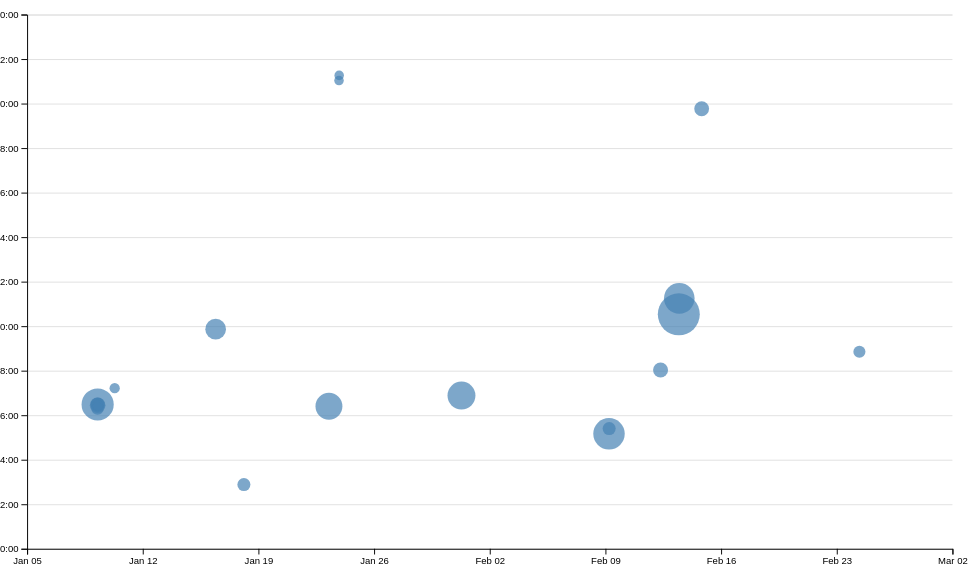
D3 v7 page, settled after 480 driven frames (8 s of simulated time); the page loaded 1 data file(s).


// ── ../global.js
console.log('IT’S ALIVE!');

function $$(selector, context = document) {
  return Array.from(context.querySelectorAll(selector));
}

// const navLinks = $$('nav a');

// let currentLink = navLinks.find(
//     (a) => a.host === location.host && a.pathname === location.pathname
// );

// currentLink?.classList.add('current');

const ARE_WE_HOME = document.documentElement.classList.contains('home');


let pages = [
    { url: '', title: 'Home' },
    { url: 'projects/', title: 'Projects' },
    { url: 'resume/', title: 'Resume' },
    { url: 'contact/', title: 'Contact' },
    { url: 'meta/', title: 'Meta' },
    { url: 'https://github.com/nisharonn/', title: 'Github' }
];

let nav = document.createElement('nav');
document.body.prepend(nav)

for (let p of pages) {
    let url = p.url;
    let title = p.title;
    url = !ARE_WE_HOME && !url.startsWith('http') ? '../' + url : url;

    let a = document.createElement('a');
    a.href = url;
    a.textContent = title;
    nav.append(a)

    if (a.host === location.host && a.pathname === location.pathname) {
        a.classList.add('current');
    }
    if (a.host != location.host) {
        a.target = '_blank';
    }

}

document.body.insertAdjacentHTML(
    'afterbegin',
    `
      <label class="color-scheme">
          Theme:
          <select>
            <option value='light dark'> Automatic (${matchMedia("(prefers-color-scheme: dark)").matches ? 'Dark' : 'Light'}) </option>
            <option value='light'>Light</option>
            <option value='dark'>Dark</option>
          </select>
      </label>
    `
);

let select = document.querySelector('select'); 

select.addEventListener('input', function (event) {
    console.log('color scheme changed to', event.target.value);
    document.documentElement.style.setProperty('color-scheme', event.target.value);
    localStorage.colorScheme = event.target.value;
});

if ('colorScheme' in localStorage) {
    document.documentElement.style.setProperty('color-scheme', localStorage.colorScheme);
    select.value = localStorage.colorScheme;

    
}

let form = document.querySelector('form');

form?.addEventListener('submit', function (event) {
    event.preventDefault();

    let data = new FormData(form);
    let url = form.action + '?';

    for (let [name, value] of data) {

        name = encodeURIComponent(name);
        value = encodeURIComponent(value);

        url += `${name}=${value}&`;
        console.log(name, value);
    }

    location.href = url;
});

export async function fetchJSON(url) {
    try {
        // Fetch the JSON file from the given URL
        const response = await fetch(url);

        if (!response.ok) {
            throw new Error(`Failed to fetch projects: ${response.statusText}`);
        }

        console.log(response)

        const data = await response.json();
        return data; 


    } catch (error) {
        console.error('Error fetching or parsing JSON data:', error);
    }
}

export function renderProjects(projects, containerElement, headingLevel = 'h2') {
    if (!containerElement || !(containerElement instanceof HTMLElement)) {
        console.error("Invalid container element provided.");
        return;
    }

    const currentPage = window.location.pathname;

    let imageBasePath = './images/'; 

    if (currentPage.includes('projects')) {
        imageBasePath = '../images/';
    }


    //validate headingLevel parameter
    const validHeadingLevels = ['h1', 'h2', 'h3', 'h4', 'h5', 'h6'];
    if (!validHeadingLevels.includes(headingLevel)) {
        console.warn(`Invalid heading level "${headingLevel}". Defaulting to "h2".`);
        headingLevel = 'h2';
    }

    const projectTitleElement = document.querySelector('.projects-title');if (projectTitleElement) {
    const projectCountText = projects.length === 1 ? '1 Project' : `${projects.length} Projects`;
    projectTitleElement.textContent = projectCountText;
}


    if (projects.length === 0) {
        containerElement.innerHTML = "<p>No projects available.</p>";
        return;
    }

    projects.forEach(project => {
        const article = document.createElement('article');
        article.classList.add('project');

        const title = project.title || "Untitled Project";
        const image = project.image ? imageBasePath + project.image : imageBasePath + 'placeholder.jpg'; 
        const description = project.description || "No description available.";
        const year = project.year || "Year unknown";
        const url = project.url; 

        const titleHTML = url
        ? `<a href="${url}" class="project-link" target="_blank" rel="noopener noreferrer">${title}</a>`
        : title;

        article.innerHTML = `
            <${headingLevel} class="project-title">${titleHTML}</${headingLevel}>
            <img src="${image}" alt="${title}">
            <div class="project-details">
                <p class="project-description">${description}</p>
                <p class="project-year">${year}</p>
            </div>
        `;

        containerElement.appendChild(article);

    });
}

export async function fetchGitHubData(username) {
    return fetchJSON(`https://api.github.com/users/${username}`);

}
// ── main.js
let data = [];

async function loadData() {
    data = await d3.csv('loc.csv', (row) => ({
        ...row,
        line: Number(row.line), // or just +row.line
        depth: Number(row.depth),
        length: Number(row.length),
        date: new Date(row.date + 'T00:00' + row.timezone),
        datetime: new Date(row.datetime),
    }));

    displayStats();
}

let commits = [];

function processCommits() {
    commits = d3
      .groups(data, (d) => d.commit)
      .map(([commit, lines]) => {
        let first = lines[0];
        let { author, date, time, timezone, datetime } = first;
        let ret = {
          id: commit,
          url: 'https://github.com/vis-society/lab-7/commit/' + commit,
          author,
          date,
          time,
          timezone,
          datetime,
          hourFrac: datetime.getHours() + datetime.getMinutes() / 60,
          totalLines: lines.length,
        };
  
        Object.defineProperty(ret, 'lines', {
          value: lines,
            writable: true,     
            configurable: true, 
            enumerable: false
        });
  
        return ret;
      });
  }

function displayStats() {

    processCommits();

    const dl = d3.select('.stats').append('dl');

    dl.append('dt').html('Total <abbr title="Lines of code">LOC</abbr>');
    dl.append('dd').text(data.length);

    dl.append('dt').text('Total commits');
    dl.append('dd').text(commits.length);

    dl.append('dt').text('Total files');
    dl.append('dd').text(d3.group(data, d => d.file).size);


    // most active day of the week
    const workByDay = d3.rollups(
        data,
        (v) => v.length,
        (d) => {
            const day = new Date(d.datetime).getDay();
            return ['Sun', 'Mon', 'Tue', 'Wed', 'Thu', 'Fri', 'Sat'][day];
        }
    );
    const maxDay = d3.greatest(workByDay, (d) => d[1])?.[0];

    dl.append('dt').text('Most Active Day');
    dl.append('dd').text(maxDay);


    // most active hour
    const workByPeriod = d3.rollups(
        data,
        (v) => v.length,
        (d) => {
            const hours = new Date(d.datetime).getHours();
            const period = hours >= 12 ? "PM" : "AM";
            const hour12 = hours % 12 || 12;
            return `${hour12} ${period}`; 
        }
    );
    
    const maxPeriod = d3.greatest(workByPeriod, (d) => d[1])?.[0];

    dl.append('dt').text('Most Active Hour');
    dl.append('dd').text(maxPeriod);

}

// visualizing time and day of commits on a scatterplot
let xScale = null;
let yScale = null;

function createScatterplot() {

    const sortedCommits = d3.sort(commits, (d) => -d.totalLines);

    const width = 1000;
    const height = 600;
    const margin = { top: 10, right: 10, bottom: 30, left: 20 };
    
    const svg = d3
      .select('#chart')
      .append('svg')
      .attr('viewBox', `0 0 ${width} ${height}`)
      .style('overflow', 'visible');
    
    xScale = d3
      .scaleTime()
      .domain(d3.extent(commits, (d) => d.datetime))
      .range([0, width])
      .nice();
    
    yScale = d3.scaleLinear().domain([0, 24]).range([height, 0]);

    const usableArea = {
        top: margin.top,
        right: width - margin.right,
        bottom: height - margin.bottom,
        left: margin.left,
        width: width - margin.left - margin.right,
        height: height - margin.top - margin.bottom,
      };
      
    xScale.range([usableArea.left, usableArea.right]);
    yScale.range([usableArea.bottom, usableArea.top]);

    const gridlines = svg
      .append('g')
      .attr('class', 'gridlines')
      .attr('transform', `translate(${usableArea.left}, 0)`);

    gridlines.call(d3.axisLeft(yScale).tickFormat('').tickSize(-usableArea.width));

    const xAxis = d3.axisBottom(xScale);
    const yAxis = d3
      .axisLeft(yScale)
      .tickFormat((d) => String(d % 24).padStart(2, '0') + ':00');

    svg
      .append('g')
      .attr('transform', `translate(0, ${usableArea.bottom})`)
      .call(xAxis);

    svg
      .append('g')
      .attr('transform', `translate(${usableArea.left}, 0)`)
      .call(yAxis);

    const [minLines, maxLines] = d3.extent(commits, (d) => d.totalLines);
    const rScale = d3
      .scaleSqrt()
      .domain([minLines, maxLines])
      .range([5, 22]);

    const dots = svg.append('g').attr('class', 'dots');
  
    dots
      .selectAll('circle')
      .data(sortedCommits)
      .join('circle')
      .attr('cx', (d) => xScale(d.datetime))
      .attr('cy', (d) => yScale(d.hourFrac))
      .attr('r', (d) => rScale(d.totalLines))
      .style('fill-opacity', 0.7)
      .attr('fill', 'steelblue')
      .on('mouseenter', (event, commit) => {
        d3.select(event.currentTarget).style('fill-opacity', 1);
        updateTooltipContent(commit);
        updateTooltipVisibility(true);
        updateTooltipPosition(event);
      })
      .on('mouseleave', () => {
        d3.select(event.currentTarget).style('fill-opacity', 0.7);
        updateTooltipContent({}); 
        updateTooltipVisibility(false);
    });
}

function updateTooltipContent(commit) {
    const link = document.getElementById('commit-link');
    const author = document.getElementById('commit-author');
    const date = document.getElementById('commit-date');
    const time = document.getElementById('commit-time');
    const lines = document.getElementById('commit-lines-edit');
  
    if (Object.keys(commit).length === 0) return;
  
    link.href = commit.url;
    link.textContent = commit.id;
    
    author.textContent = commit.author;
    date.textContent = commit.datetime?.toLocaleString('en', {
      dateStyle: 'full',
    });
    time.textContent = commit.datetime?.toLocaleString('en', {
      timeStyle: 'short',
    });
    lines.textContent = commit.totalLines;
  }

function updateTooltipVisibility(isVisible) {
  const tooltip = document.getElementById('commit-tooltip');
  tooltip.hidden = !isVisible;
}

function updateTooltipPosition(event) {
  const tooltip = document.getElementById('commit-tooltip');
  tooltip.style.left = `${event.clientX}px`;
  tooltip.style.top = `${event.clientY}px`;
}

// brush selection

let brushSelection = null;

function brushSelector() {
  const svg = document.querySelector('svg');
  d3.select(svg).call(d3.brush().on('start brush end', brushed));
  d3.select(svg).selectAll('.dots, .overlay ~ *').raise();
}

function brushed(event) {
  brushSelection = event.selection;
  updateSelection();
  updateSelectionCount()
  updateLanguageBreakdown();
}

function isCommitSelected(commit) {
  if (!brushSelection) {
    return false;
  }
  const min = { x: brushSelection[0][0], y: brushSelection[0][1] }; 
  const max = { x: brushSelection[1][0], y: brushSelection[1][1] }; 
  const x = xScale(commit.date); 
  const y = yScale(commit.hourFrac); 
  return x >= min.x && x <= max.x && y >= min.y && y <= max.y; 
}

function updateSelection() {
  // update visual state of dots based on selection
  d3.selectAll('circle').classed('selected', (d) => isCommitSelected(d));
}

function updateSelectionCount() {
  const selectedCommits = brushSelection
    ? commits.filter(isCommitSelected)
    : [];

  const countElement = document.getElementById('selection-count');
  countElement.textContent = `${
    selectedCommits.length || 'No'
  } commits selected`;

  return selectedCommits;
}

function updateLanguageBreakdown() {
  const selectedCommits = brushSelection
    ? commits.filter(isCommitSelected)
    : [];
  const container = document.getElementById('language-breakdown');

  if (selectedCommits.length === 0) {
    container.innerHTML = '';
    return;
  }
  const requiredCommits = selectedCommits.length ? selectedCommits : commits;
  const lines = requiredCommits.flatMap((d) => d.lines);

  // Use d3.rollup to count lines per language
  const breakdown = d3.rollup(
    lines,
    (v) => v.length,
    (d) => d.type
  );

  // Update DOM with breakdown
  container.innerHTML = '';

  for (const [language, count] of breakdown) {
    const proportion = count / lines.length;
    const formatted = d3.format('.1~%')(proportion);

    container.innerHTML += `
            <dt>${language}</dt>
            <dd>${count} lines (${formatted})</dd>
        `;
  }

  return breakdown;
}


document.addEventListener('DOMContentLoaded', async () => {
    await loadData();
    createScatterplot();
    brushSelector();
  });



### data: loc.csv
file, line, type, commit, author, date, time, timezone, datetime, depth, length
style.css, 1, css, ab34b3d8, nisharonn, 2025-01-16, 01:52:54, -08:00, 2025-01-16T01:52:54-08:00, 0, 6
style.css, 2, css, ab34b3d8, nisharonn, 2025-01-16, 01:52:54, -08:00, 2025-01-16T01:52:54-08:00, 0, 23
style.css, 3, css, ab34b3d8, nisharonn, 2025-01-16, 01:52:54, -08:00, 2025-01-16T01:52:54-08:00, 0, 0
style.css, 4, css, ab34b3d8, nisharonn, 2025-01-16, 01:52:54, -08:00, 2025-01-16T01:52:54-08:00, 0, 0
style.css, 5, css, ab34b3d8, nisharonn, 2025-01-16, 01:52:54, -08:00, 2025-01-16T01:52:54-08:00, 0, 5
style.css, 6, css, ab34b3d8, nisharonn, 2025-01-16, 01:52:54, -08:00, 2025-01-16T01:52:54-08:00, 0, 33
style.css, 7, css, 1afe3beb, nisharonn, 2025-01-22, 22:24:47, -08:00, 2025-01-22T22:24:47-08:00, 0, 24
style.css, 8, css, ab34b3d8, nisharonn, 2025-01-16, 01:52:54, -08:00, 2025-01-16T01:52:54-08:00, 0, 0
style.css, 9, css, 664aaebe, nisharonn, 2025-01-08, 22:29:47, -08:00, 2025-01-08T22:29:47-08:00, 0, 0
style.css, 10, css, 13089863, nisharonn, 2025-02-13, 03:15:16, -08:00, 2025-02-13T03:15:16-08:00, 0, 5
style.css, 11, css, 13089863, nisharonn, 2025-02-13, 03:15:16, -08:00, 2025-02-13T03:15:16-08:00, 0, 24
style.css, 12, css, 13089863, nisharonn, 2025-02-13, 03:15:16, -08:00, 2025-02-13T03:15:16-08:00, 0, 17
style.css, 13, css, 13089863, nisharonn, 2025-02-13, 03:15:16, -08:00, 2025-02-13T03:15:16-08:00, 0, 19
style.css, 14, css, 13089863, nisharonn, 2025-02-13, 03:15:16, -08:00, 2025-02-13T03:15:16-08:00, 0, 13
style.css, 15, css, 664aaebe, nisharonn, 2025-01-08, 22:29:47, -08:00, 2025-01-08T22:29:47-08:00, 0, 0
style.css, 16, css, 664aaebe, nisharonn, 2025-01-08, 22:29:47, -08:00, 2025-01-08T22:29:47-08:00, 0, 0
style.css, 17, css, 13089863, nisharonn, 2025-02-13, 03:15:16, -08:00, 2025-02-13T03:15:16-08:00, 0, 13
style.css, 18, css, 13089863, nisharonn, 2025-02-13, 03:15:16, -08:00, 2025-02-13T03:15:16-08:00, 0, 3
style.css, 19, css, 13089863, nisharonn, 2025-02-13, 03:15:16, -08:00, 2025-02-13T03:15:16-08:00, 0, 15
style.css, 20, css, 664aaebe, nisharonn, 2025-01-08, 22:29:47, -08:00, 2025-01-08T22:29:47-08:00, 0, 0
style.css, 21, css, 664aaebe, nisharonn, 2025-01-08, 22:29:47, -08:00, 2025-01-08T22:29:47-08:00, 0, 0
style.css, 22, css, 13089863, nisharonn, 2025-02-13, 03:15:16, -08:00, 2025-02-13T03:15:16-08:00, 0, 23
style.css, 23, css, 13089863, nisharonn, 2025-02-13, 03:15:16, -08:00, 2025-02-13T03:15:16-08:00, 0, 16
style.css, 24, css, 13089863, nisharonn, 2025-02-13, 03:15:16, -08:00, 2025-02-13T03:15:16-08:00, 0, 18
style.css, 25, css, 664aaebe, nisharonn, 2025-01-08, 22:29:47, -08:00, 2025-01-08T22:29:47-08:00, 0, 0
style.css, 26, css, 664aaebe, nisharonn, 2025-01-08, 22:29:47, -08:00, 2025-01-08T22:29:47-08:00, 0, 0
style.css, 27, css, 13089863, nisharonn, 2025-02-13, 03:15:16, -08:00, 2025-02-13T03:15:16-08:00, 0, 33
style.css, 28, css, 13089863, nisharonn, 2025-02-13, 03:15:16, -08:00, 2025-02-13T03:15:16-08:00, 0, 9
style.css, 29, css, 664aaebe, nisharonn, 2025-01-08, 22:29:47, -08:00, 2025-01-08T22:29:47-08:00, 0, 0
style.css, 30, css, 664aaebe, nisharonn, 2025-01-08, 22:29:47, -08:00, 2025-01-08T22:29:47-08:00, 0, 0
style.css, 31, css, 13089863, nisharonn, 2025-02-13, 03:15:16, -08:00, 2025-02-13T03:15:16-08:00, 0, 8
style.css, 32, css, 13089863, nisharonn, 2025-02-13, 03:15:16, -08:00, 2025-02-13T03:15:16-08:00, 0, 19
style.css, 33, css, 13089863, nisharonn, 2025-02-13, 03:15:16, -08:00, 2025-02-13T03:15:16-08:00, 0, 18
style.css, 34, css, 664aaebe, nisharonn, 2025-01-08, 22:29:47, -08:00, 2025-01-08T22:29:47-08:00, 0, 0
style.css, 35, css, 8b80efdd, nisharonn, 2025-01-09, 23:13:50, -08:00, 2025-01-09T23:13:50-08:00, 0, 0
style.css, 36, css, 13089863, nisharonn, 2025-02-13, 03:15:16, -08:00, 2025-02-13T03:15:16-08:00, 0, 15
style.css, 37, css, ab34b3d8, nisharonn, 2025-01-16, 01:52:54, -08:00, 2025-01-16T01:52:54-08:00, 0, 4
style.css, 38, css, 1afe3beb, nisharonn, 2025-01-22, 22:24:47, -08:00, 2025-01-22T22:24:47-08:00, 0, 40
style.css, 39, css, ab34b3d8, nisharonn, 2025-01-16, 01:52:54, -08:00, 2025-01-16T01:52:54-08:00, 0, 13
style.css, 40, css, ab34b3d8, nisharonn, 2025-01-16, 01:52:54, -08:00, 2025-01-16T01:52:54-08:00, 0, 18
style.css, 41, css, 1afe3beb, nisharonn, 2025-01-22, 22:24:47, -08:00, 2025-01-22T22:24:47-08:00, 0, 44
style.css, 42, css, 13089863, nisharonn, 2025-02-13, 03:15:16, -08:00, 2025-02-13T03:15:16-08:00, 0, 0
style.css, 43, css, ab34b3d8, nisharonn, 2025-01-16, 01:52:54, -08:00, 2025-01-16T01:52:54-08:00, 0, 0
style.css, 44, css, 13089863, nisharonn, 2025-02-13, 03:15:16, -08:00, 2025-02-13T03:15:16-08:00, 0, 7
style.css, 45, css, 13089863, nisharonn, 2025-02-13, 03:15:16, -08:00, 2025-02-13T03:15:16-08:00, 0, 17
style.css, 46, css, 13089863, nisharonn, 2025-02-13, 03:15:16, -08:00, 2025-02-13T03:15:16-08:00, 0, 0
style.css, 47, css, ab34b3d8, nisharonn, 2025-01-16, 01:52:54, -08:00, 2025-01-16T01:52:54-08:00, 0, 0
style.css, 48, css, 13089863, nisharonn, 2025-02-13, 03:15:16, -08:00, 2025-02-13T03:15:16-08:00, 0, 7
style.css, 49, css, 13089863, nisharonn, 2025-02-13, 03:15:16, -08:00, 2025-02-13T03:15:16-08:00, 0, 17
style.css, 50, css, 13089863, nisharonn, 2025-02-13, 03:15:16, -08:00, 2025-02-13T03:15:16-08:00, 0, 0
style.css, 51, css, 13089863, nisharonn, 2025-02-13, 03:15:16, -08:00, 2025-02-13T03:15:16-08:00, 0, 0
style.css, 52, css, 13089863, nisharonn, 2025-02-13, 03:15:16, -08:00, 2025-02-13T03:15:16-08:00, 0, 6
style.css, 53, css, 13089863, nisharonn, 2025-02-13, 03:15:16, -08:00, 2025-02-13T03:15:16-08:00, 0, 7
style.css, 54, css, 13089863, nisharonn, 2025-02-13, 03:15:16, -08:00, 2025-02-13T03:15:16-08:00, 0, 21
style.css, 55, css, 13089863, nisharonn, 2025-02-13, 03:15:16, -08:00, 2025-02-13T03:15:16-08:00, 0, 14
style.css, 56, css, 13089863, nisharonn, 2025-02-13, 03:15:16, -08:00, 2025-02-13T03:15:16-08:00, 0, 18
style.css, 57, css, 13089863, nisharonn, 2025-02-13, 03:15:16, -08:00, 2025-02-13T03:15:16-08:00, 0, 14
style.css, 58, css, 13089863, nisharonn, 2025-02-13, 03:15:16, -08:00, 2025-02-13T03:15:16-08:00, 0, 0
… [head cut at 6 KiB]